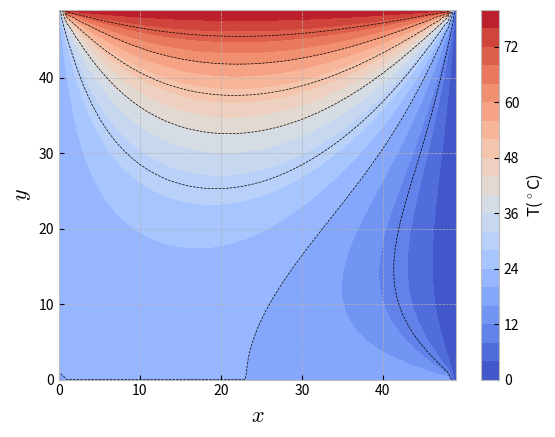

The matplotlib source for this figure: (Note: this script raises an exception after producing the figure.)
#!/usr/bin/env python

"""
contoh_081.py

PDP Laplace 2D

[redacted]
22/12/23
"""

import numpy as np
import matplotlib.pyplot as plt
plt.style.use("bmh")

def inisialisasi_grid(ukuran, nilai_awal=0):
    return np.full(ukuran, nilai_awal, dtype=float)

def terapkan_kondisi_batas(U):
    Un = 80
    Us = 20
    Uw = 20
    Ue = 0

    U[-1, :] = Un  # Dirichlet
    U[0, :] = Us   # Dirichlet
    U[:, 0] = Uw   # Dirichlet
    U[:, -1] = Ue  # Neumann

def iterasi_laplace(U, V, dxy):
    for i in range(1, U.shape[0]-1, dxy):
        for j in range(1, U.shape[1]-1, dxy):
            U[i, j] = (U[i-1, j] + U[i+1, j] + U[i, j-1] + U[i, j+1]) / 4

def laplace_2d():
    # buat mesh
    X, Y = np.meshgrid(np.arange(0, 50), np.arange(0, 50))

    # inisialisasi
    U = inisialisasi_grid((50, 50))
    V = np.copy(U)

    # kondisi - kondisi batas
    terapkan_kondisi_batas(U)

    # pengaturan iterasi
    dxy = 1
    imax = 1e4

    # iterasi
    ii = 0
    while ii < imax:
        iterasi_laplace(U, V, dxy)
        ii += 1
        galat = np.linalg.norm(U - V) / np.linalg.norm(U)

        np.copyto(V, U)

        if galat < 0.0001:
            break

    return X, Y, U

def plot_kontur(X, Y, U):
    # plot kontur
    kontur = plt.contourf(X, Y, U, 25, cmap="coolwarm")

    # menambahkan garis-garis nilai pada kontur plot
    plt.contour(X, Y, U, colors='black', linestyles='dashed', linewidths=0.5)

    # menambahkan color bar dengan label
    colorbar = plt.colorbar(kontur, label=r'T($^\circ$C)')

    # menambahkan label sumbu x dan y
    plt.xlabel('$x$', fontsize=16)
    plt.ylabel('$y$', fontsize=16)
    plt.savefig("../gambar/gambar081.png", dpi=250)

if __name__ == "__main__":
    X, Y, U = laplace_2d()
    plot_kontur(X, Y, U)
